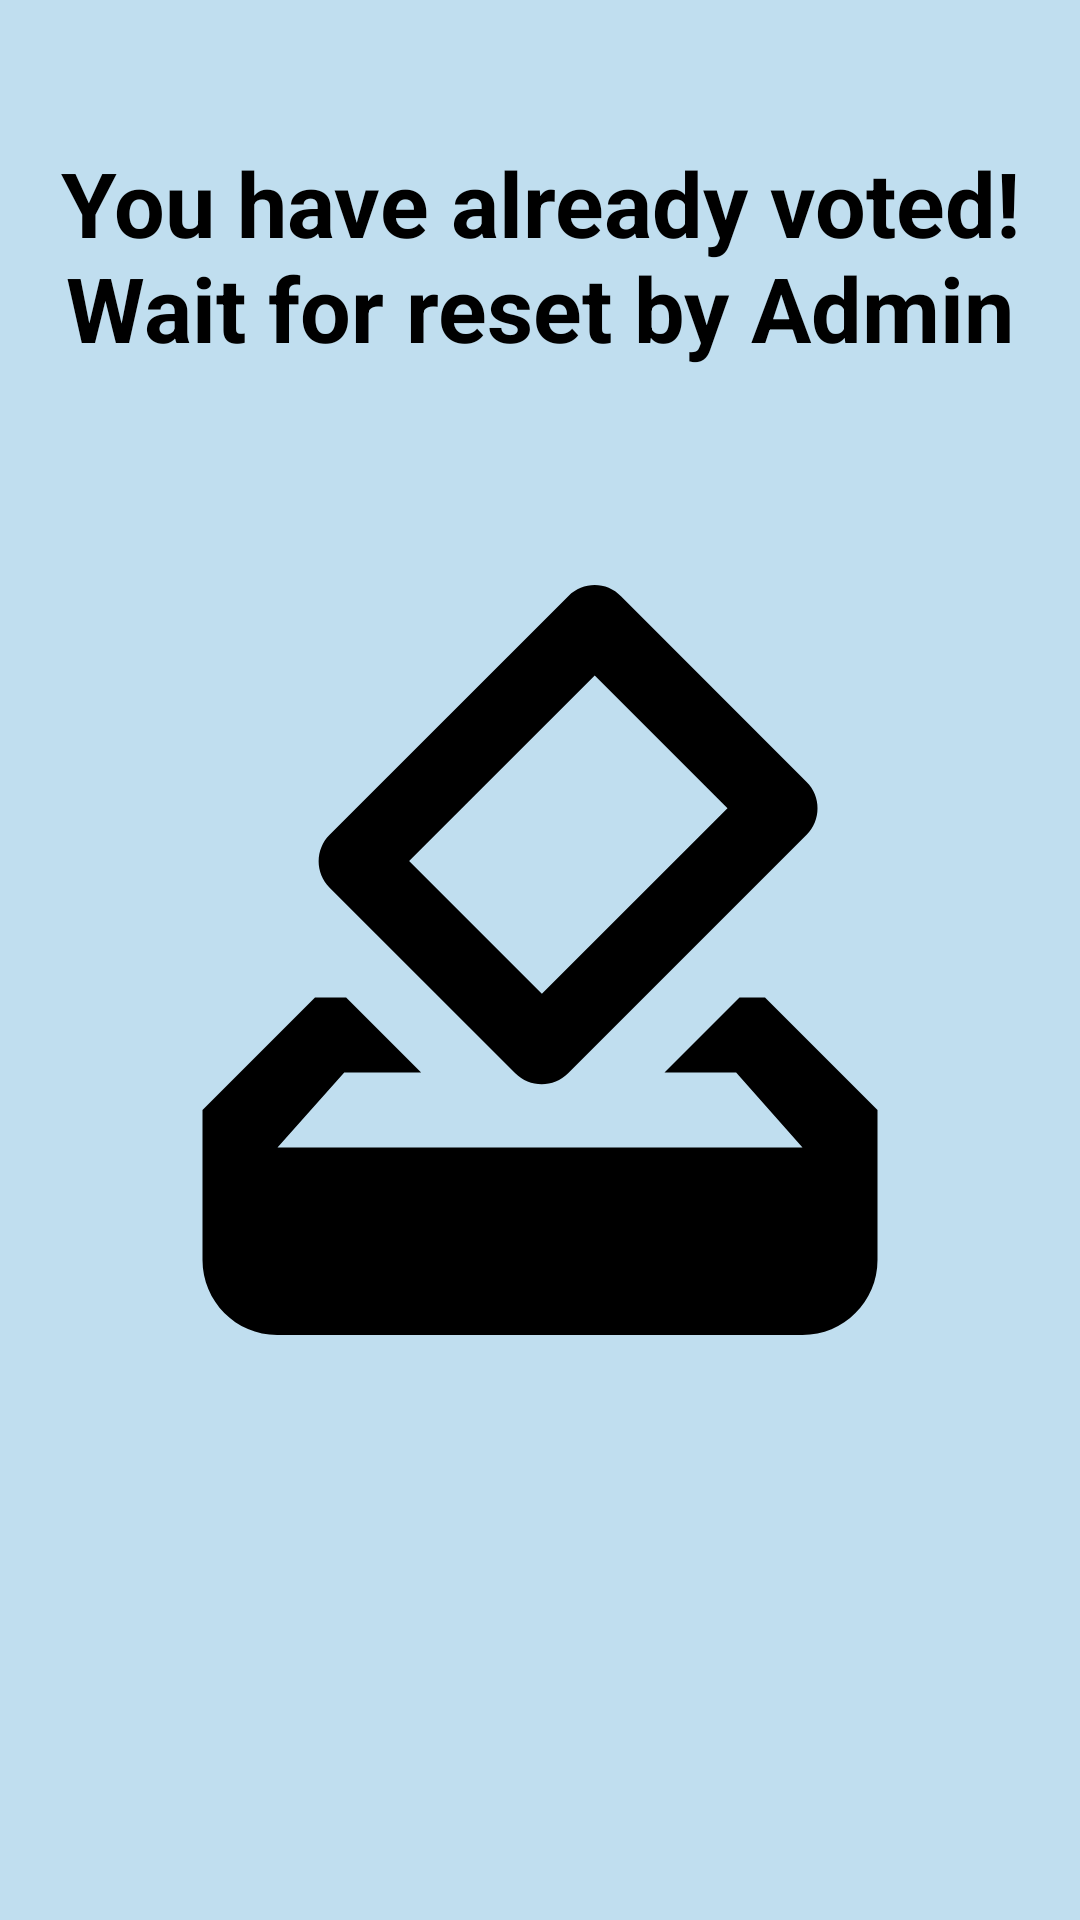

The Android layout XML behind this screen, and the referenced resources:
<!-- AndroidManifest.xml: application theme Theme.STAI_Project -->
<!-- res/layout/already_voted.xml -->
<?xml version="1.0" encoding="utf-8"?>
<androidx.constraintlayout.widget.ConstraintLayout xmlns:android="http://schemas.android.com/apk/res/android"
    xmlns:app="http://schemas.android.com/apk/res-auto"
    xmlns:tools="http://schemas.android.com/tools"
    android:layout_width="match_parent"
    android:layout_height="match_parent"
    android:background="@color/colorPrimary">

    <ImageView
        android:id="@+id/imageView"
        android:layout_width="wrap_content"
        android:layout_height="wrap_content"
        android:contentDescription="@string/VoteBoxDesc"
        android:minWidth="300sp"
        android:minHeight="300sp"
        android:src="@drawable/ic_baseline_how_to_vote_24"
        app:layout_constraintBottom_toBottomOf="parent"
        app:layout_constraintEnd_toEndOf="parent"
        app:layout_constraintStart_toStartOf="parent"
        app:layout_constraintTop_toTopOf="parent"
        app:tint="@color/colorFontPrimary" />

    <TextView
        android:layout_width="wrap_content"
        android:layout_height="wrap_content"
        android:text="@string/alreadyVotedWarn"
        app:layout_constraintBottom_toTopOf="@+id/imageView"
        app:layout_constraintEnd_toEndOf="parent"
        app:layout_constraintStart_toStartOf="parent"
        app:layout_constraintTop_toTopOf="parent"
        android:textColor="@color/colorFontPrimary"
        android:textSize="30sp"
        android:textAlignment="center"
        android:textStyle="bold"/>


</androidx.constraintlayout.widget.ConstraintLayout>
<!-- resources referenced by this layout -->
<resources>
  <color name="colorFontPrimary">@color/black</color>
  <color name="colorPrimary">@color/light_blue</color>
  <!-- drawable ic_baseline_how_to_vote_24 (drawable) -->
  <vector android:height="50dp" android:tint="?attr/colorControlNormal"
      android:viewportHeight="24" android:viewportWidth="24"
      android:width="50dp" xmlns:android="http://schemas.android.com/apk/res/android">
      <path android:fillColor="@android:color/white" android:pathData="M18,13h-0.68l-2,2h1.91L19,17L5,17l1.78,-2h2.05l-2,-2L6,13l-3,3v4c0,1.1 0.89,2 1.99,2L19,22c1.1,0 2,-0.89 2,-2v-4l-3,-3zM17,7.95l-4.95,4.95 -3.54,-3.54 4.95,-4.95L17,7.95zM12.76,2.29L6.39,8.66c-0.39,0.39 -0.39,1.02 0,1.41l4.95,4.95c0.39,0.39 1.02,0.39 1.41,0l6.36,-6.36c0.39,-0.39 0.39,-1.02 0,-1.41L14.16,2.3c-0.38,-0.4 -1.01,-0.4 -1.4,-0.01z"/>
  </vector>
  <string name="VoteBoxDesc">VoteBox</string>
  <string name="alreadyVotedWarn">You have already voted!\nWait for reset by Admin</string>
  <style name="Theme.STAI_Project" parent="Theme.AppCompat.Light.DarkActionBar">
          <item name="windowNoTitle">true</item>
          <item name="windowActionBar">false</item>
          
      </style>
  <color name="black">#FF000000</color>
  <color name="light_blue">#C0DEEF</color>
</resources>
